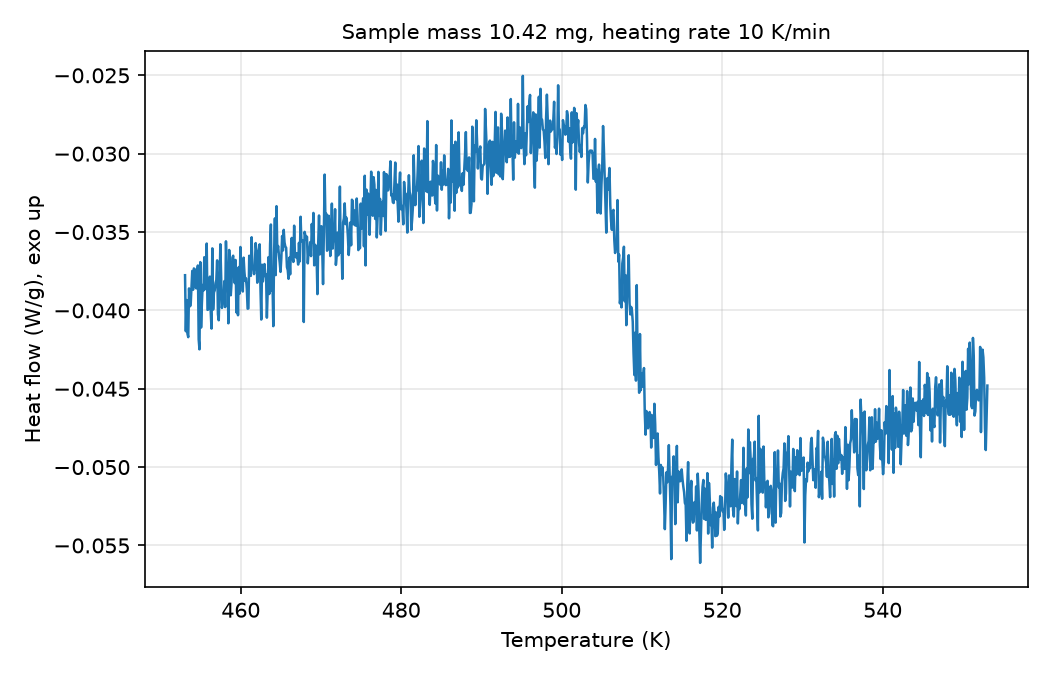

The data file committed next to this chart (first rows):
# sample_mass_mg=10.42, heating_rate_K_per_min=10, exo=up
Temperature (K), Heat flow (W/g)
453.1, -0.03776
453.1, -0.04133
453.2, -0.03934
453.4, -0.04149
453.4, -0.04171
453.6, -0.0386
453.6, -0.03975
453.8, -0.03967
453.9, -0.0385
453.9, -0.03748
454.1, -0.03869
454.1, -0.03732
454.2, -0.03737
454.4, -0.03848
454.4, -0.03859
454.6, -0.03763
454.6, -0.03714
454.8, -0.04185
454.9, -0.04249
454.9, -0.03692
455.1, -0.0411
455.1, -0.03955
455.2, -0.03838
455.4, -0.03873
455.4, -0.03661
455.6, -0.03864
455.6, -0.03863
455.8, -0.03574
455.9, -0.03997
455.9, -0.03994
456.1, -0.03979
456.1, -0.03785
456.2, -0.04008
456.4, -0.04116
456.4, -0.03604
456.6, -0.03995
456.6, -0.03886
456.8, -0.03872
456.9, -0.03826
456.9, -0.03806
457.1, -0.03681
457.1, -0.04024
457.2, -0.04063
457.4, -0.03856
457.4, -0.03578
457.6, -0.03773
457.6, -0.03985
457.8, -0.0394
457.9, -0.03938
457.9, -0.03813
458.1, -0.03979
458.1, -0.03559
458.2, -0.0375
458.4, -0.03759
458.4, -0.04082
458.6, -0.03614
458.6, -0.03715
458.8, -0.03904
458.9, -0.03821
... 942 more rows
